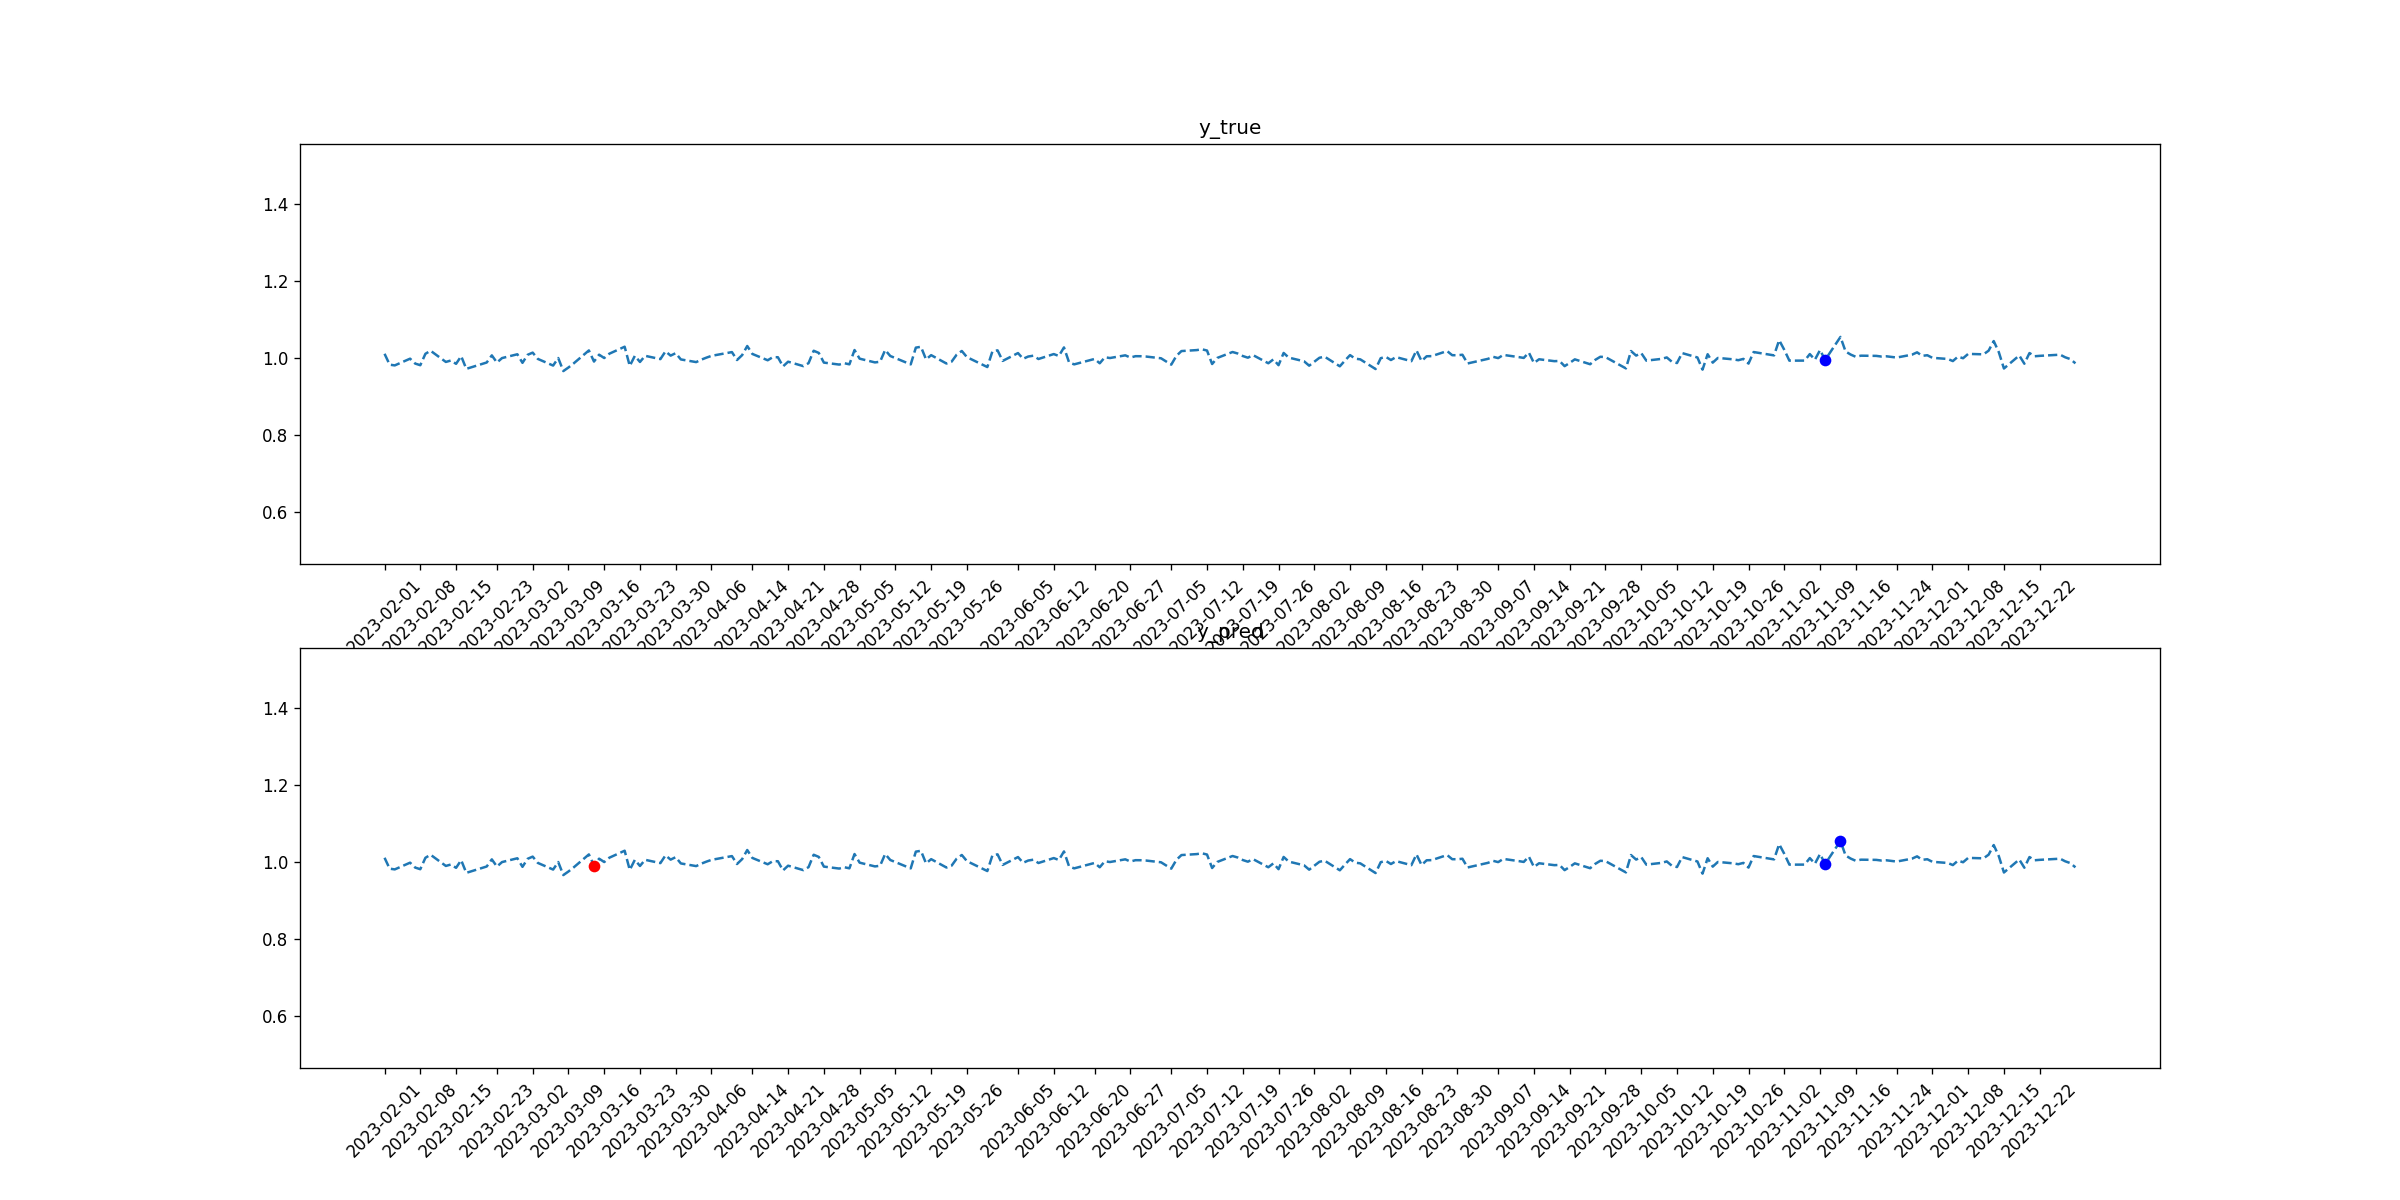

Source data for this figure (header and first rows):
tid, symbol, close, target_1, pred_1, target_2, pred_2
2023-02-01, BLK, 1.011, 0, 0, 0, 0
2023-02-02, BLK, 0.9824, 0, 0, 0, 0
2023-02-03, BLK, 0.9805, 0, 0, 0, 0
2023-02-06, BLK, 0.9979, 0, 0, 0, 0
2023-02-07, BLK, 0.9852, 0, 0, 0, 0
2023-02-08, BLK, 0.981, 0, 0, 0, 0
2023-02-09, BLK, 1.011, 0, 0, 0, 0
2023-02-10, BLK, 1.019, 0, 0, 0, 0
2023-02-13, BLK, 0.9895, 0, 0, 0, 0
2023-02-14, BLK, 0.9932, 0, 0, 0, 0
2023-02-15, BLK, 0.9845, 0, 0, 0, 0
2023-02-16, BLK, 1.004, 0, 0, 0, 0
2023-02-17, BLK, 0.9715, 0, 0, 0, 0
2023-02-21, BLK, 0.988, 0, 0, 0, 0
2023-02-22, BLK, 1.006, 0, 0, 0, 0
2023-02-23, BLK, 0.9878, 0, 0, 0, 0
2023-02-24, BLK, 0.9995, 0, 0, 0, 0
2023-02-27, BLK, 1.009, 0, 0, 0, 0
2023-02-28, BLK, 0.9871, 0, 0, 0, 0
2023-03-01, BLK, 1.008, 0, 0, 0, 0
2023-03-02, BLK, 1.014, 0, 0, 0, 0
2023-03-03, BLK, 0.9973, 0, 0, 0, 0
2023-03-06, BLK, 0.9801, 0, 0, 0, 0
2023-03-07, BLK, 0.9996, 0, 0, 0, 0
2023-03-08, BLK, 0.9658, 0, 0, 0, 0
2023-03-09, BLK, 0.975, 0, 0, 0, 0
2023-03-10, BLK, 0.9854, 0, 0, 0, 0
2023-03-13, BLK, 1.019, 0, 0, 0, 0
2023-03-14, BLK, 0.9905, 0, 0, 0, 1
2023-03-15, BLK, 1.008, 0, 0, 0, 0
2023-03-16, BLK, 0.9996, 0, 0, 0, 0
2023-03-17, BLK, 1.011, 0, 0, 0, 0
2023-03-20, BLK, 1.029, 0, 0, 0, 0
2023-03-21, BLK, 0.9791, 0, 0, 0, 0
2023-03-22, BLK, 1.005, 0, 0, 0, 0
2023-03-23, BLK, 0.9894, 0, 0, 0, 0
2023-03-24, BLK, 1.005, 0, 0, 0, 0
2023-03-27, BLK, 0.9968, 0, 0, 0, 0
2023-03-28, BLK, 1.017, 0, 0, 0, 0
2023-03-29, BLK, 1.006, 0, 0, 0, 0
2023-03-30, BLK, 1.012, 0, 0, 0, 0
2023-03-31, BLK, 0.996, 0, 0, 0, 0
2023-04-03, BLK, 0.989, 0, 0, 0, 0
2023-04-04, BLK, 0.9953, 0, 0, 0, 0
2023-04-05, BLK, 1.001, 0, 0, 0, 0
2023-04-06, BLK, 1.005, 0, 0, 0, 0
2023-04-10, BLK, 1.015, 0, 0, 0, 0
2023-04-11, BLK, 0.9945, 0, 0, 0, 0
2023-04-12, BLK, 1.007, 0, 0, 0, 0
2023-04-13, BLK, 1.031, 0, 0, 0, 0
2023-04-14, BLK, 1.01, 0, 0, 0, 0
2023-04-17, BLK, 0.9938, 0, 0, 0, 0
2023-04-18, BLK, 1.002, 0, 0, 0, 0
2023-04-19, BLK, 1.002, 0, 0, 0, 0
2023-04-20, BLK, 0.9778, 0, 0, 0, 0
2023-04-21, BLK, 0.9901, 0, 0, 0, 0
2023-04-24, BLK, 0.9785, 0, 0, 0, 0
2023-04-25, BLK, 0.9863, 0, 0, 0, 0
2023-04-26, BLK, 1.018, 0, 0, 0, 0
2023-04-27, BLK, 1.013, 0, 0, 0, 0
... 170 more rows
